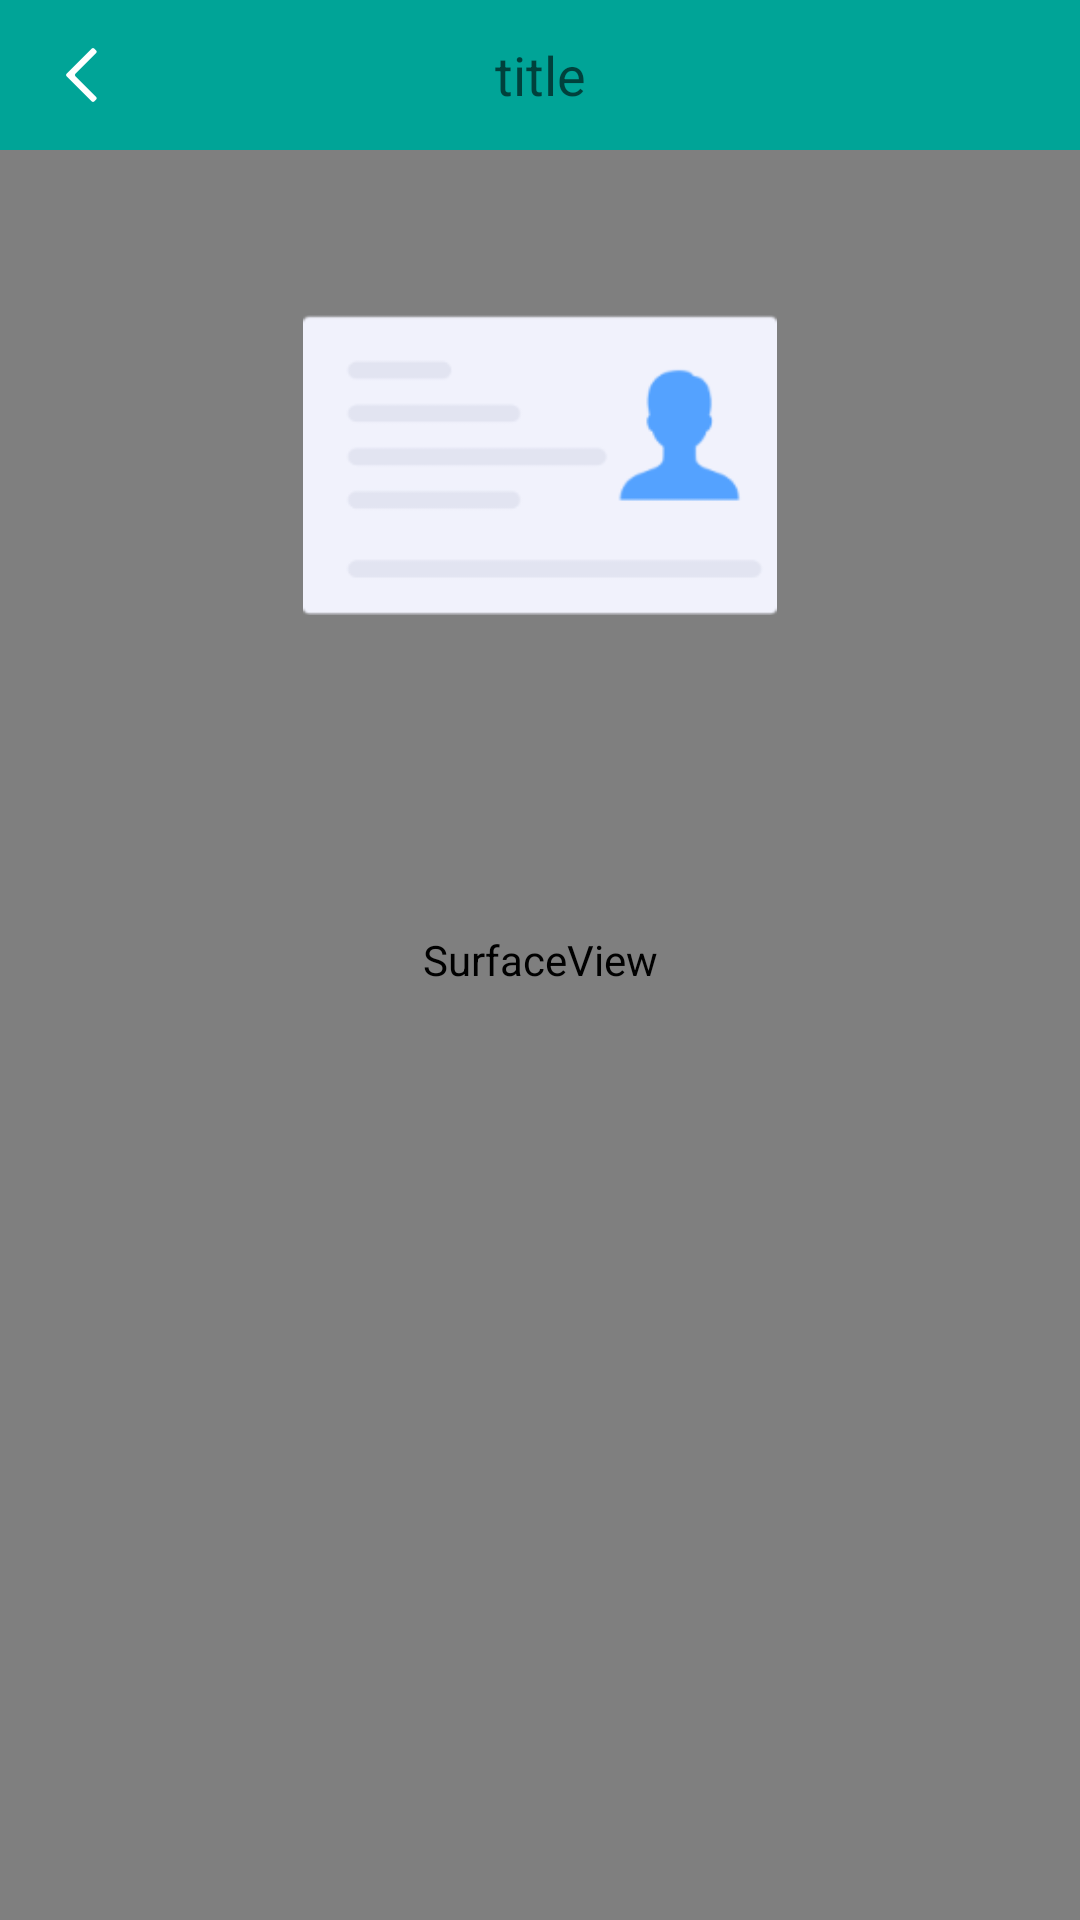

Layout XML and referenced resources for this Android screen:
<!-- AndroidManifest.xml: application theme Theme.AppCompat.DayNight.NoActionBar -->
<!-- res/layout/activity_staff_scan.xml -->
<?xml version="1.0" encoding="utf-8"?>
<androidx.constraintlayout.widget.ConstraintLayout xmlns:android="http://schemas.android.com/apk/res/android"
    xmlns:app="http://schemas.android.com/apk/res-auto"
    xmlns:tools="http://schemas.android.com/tools"
    android:id="@+id/container"
    android:layout_width="match_parent"
    android:layout_height="match_parent"
    tools:context=".view.StaffScanActivity">

    <SurfaceView
        android:id="@+id/capture_preview"
        android:layout_width="match_parent"
        android:layout_height="match_parent"
        android:clipToPadding="true"
        android:fitsSystemWindows="true"
        app:layout_constraintBottom_toBottomOf="parent"
        app:layout_constraintEnd_toEndOf="parent"
        app:layout_constraintHorizontal_bias="0.0"
        app:layout_constraintStart_toStartOf="parent"
        app:layout_constraintTop_toTopOf="parent"
        app:layout_constraintVertical_bias="1.0" />

    <include
        android:id="@+id/toolbar"
        layout="@layout/toolbar"
        app:layout_constraintEnd_toEndOf="parent"
        app:layout_constraintStart_toStartOf="parent"
        app:layout_constraintTop_toTopOf="parent" />

    <ImageView
        android:id="@+id/capture_scan_line"
        android:layout_width="240dp"
        android:layout_height="240dp"
        android:layout_alignParentTop="true"
        android:layout_margin="5dp"
        android:background="@drawable/rxtool_scan_ray"
        android:contentDescription="@string/app_name"
        app:layout_constraintBottom_toBottomOf="parent"
        app:layout_constraintEnd_toEndOf="parent"
        app:layout_constraintStart_toStartOf="parent"
        app:layout_constraintTop_toBottomOf="@+id/toolbar" />

    <ImageView
        android:id="@+id/imageView"
        android:layout_width="240dp"
        android:layout_height="240dp"
        app:layout_constraintBottom_toBottomOf="parent"
        app:layout_constraintEnd_toEndOf="parent"
        app:layout_constraintStart_toStartOf="parent"
        app:layout_constraintTop_toBottomOf="@+id/toolbar"
        app:srcCompat="@drawable/capture" />

    <ImageView
        android:id="@+id/imageView3"
        android:layout_width="160dp"
        android:layout_height="100dp"
        android:layout_marginTop="55dp"
        app:layout_constraintEnd_toEndOf="parent"
        app:layout_constraintStart_toStartOf="parent"
        app:layout_constraintTop_toBottomOf="@+id/toolbar"
        app:srcCompat="@mipmap/details_pay_icon_id_card" />


</androidx.constraintlayout.widget.ConstraintLayout>
<!-- res/layout/toolbar.xml (included above) -->
<?xml version="1.0" encoding="utf-8"?>
<androidx.appcompat.widget.Toolbar xmlns:android="http://schemas.android.com/apk/res/android"
    xmlns:app="http://schemas.android.com/apk/res-auto"
    xmlns:tools="http://schemas.android.com/tools"
    android:layout_width="match_parent"
    android:layout_height="50dp"
    android:id="@+id/toolbar"
    android:background="@color/green"
    app:navigationIcon="@mipmap/nav_back">

    <TextView
        android:id="@+id/tv_title"
        android:layout_width="wrap_content"
        android:layout_height="match_parent"
        android:layout_gravity="center_horizontal"
        android:gravity="center"
        android:textColor="@color/white"
        android:textSize="18sp"
        tools:hint="title" />
</androidx.appcompat.widget.Toolbar>
<!-- resources referenced by this layout -->
<resources>
  <color name="green">#FF00A497</color>
  <color name="white">#FFFFFFFF</color>
  <!-- mipmap details_pay_icon_id_card: png bitmap (mipmap-xhdpi, 3081 bytes) -->
  <!-- mipmap nav_back: png bitmap (mipmap-xhdpi, 373 bytes) -->
  <string name="app_name">二维码终端系统</string>
</resources>
